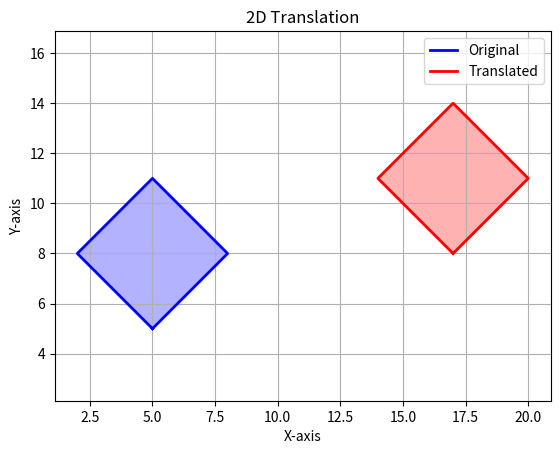

This figure's Python source:
import matplotlib.pyplot as plt
import numpy as np

ORIGINAL_POINTS = np.array([[5, 5], [8, 8], [5, 11], [2, 8], [5, 5]])
TX, TY = 12, 3

plt.figure()
plt.grid(True)
plt.axis('equal')
plt.title('2D Translation')
plt.xlabel('X-axis')
plt.ylabel('Y-axis')

plt.plot(ORIGINAL_POINTS[:, 0], ORIGINAL_POINTS[:, 1], 'b-', linewidth=2, label='Original')
plt.fill(ORIGINAL_POINTS[:, 0], ORIGINAL_POINTS[:, 1], 'b', alpha=0.3)

TRANSLATED_POINTS = ORIGINAL_POINTS + [TX, TY]
plt.plot(TRANSLATED_POINTS[:, 0], TRANSLATED_POINTS[:, 1], 'r-', linewidth=2, label='Translated')
plt.fill(TRANSLATED_POINTS[:, 0], TRANSLATED_POINTS[:, 1], 'r', alpha=0.3)

plt.legend()
plt.show()
